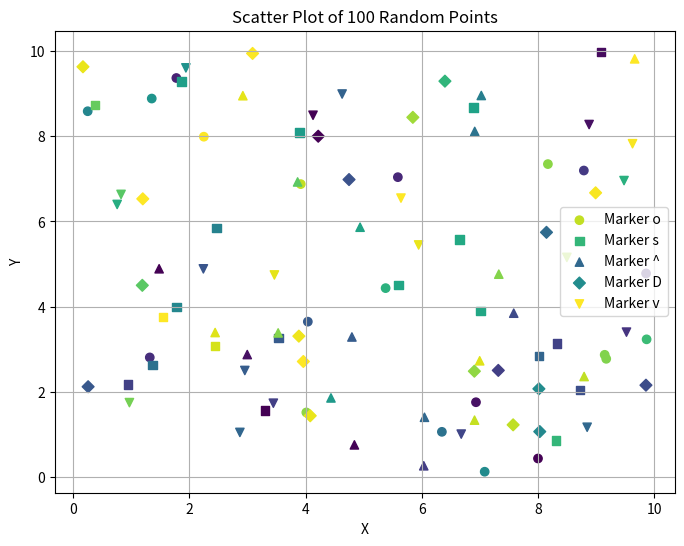

The script that saved this image:
import numpy as np
import matplotlib.pyplot as plt

x = np.random.uniform(0, 10, 100)
y = np.random.uniform(0, 10, 100)

colors = np.random.rand(100)
markers = ['o', 's', '^', 'D', 'v']

plt.figure(figsize=(8, 6))
for i in range(5):
    idx = np.arange(i, 100, 5) 
    plt.scatter(x[idx], y[idx], c=colors[idx], marker=markers[i], cmap='viridis', label=f'Marker {markers[i]}')

plt.title('Scatter Plot of 100 Random Points')
plt.xlabel('X')
plt.ylabel('Y')

plt.grid(True)
plt.legend()
plt.show()
